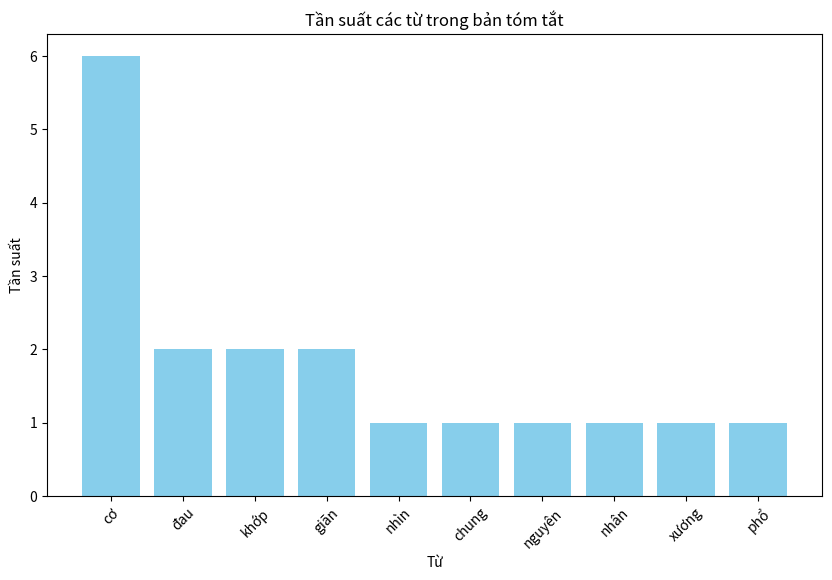

Python code for this plot:
import matplotlib.pyplot as plt
from collections import Counter
import re
import string


# Định nghĩa class TextSummarizer
class TextSummarizer:
    def __init__(self):
        """Khởi tạo các biến cần thiết"""
        self.input_text = ""
        self.sentences = []
        self.word_freq = Counter()

    def load_text(self, text):
        """Input: Nhận văn bản đầu vào
           Output: Xử lý và lưu văn bản"""
        self.input_text = text
        # Tách câu dựa trên dấu chấm, chấm hỏi, chấm than
        self.sentences = re.split('[.!?]', self.input_text)
        self.sentences = [s.strip() for s in self.sentences if s.strip()]
        return len(self.sentences)

    def preprocess_text(self):
        """Tiền xử lý văn bản:
        - Loại bỏ ký tự đặc biệt
        - Chuyển về chữ thường
        - Tách từ"""
        # Tính tần suất từ
        words = self.input_text.lower()
        words = re.sub(r'[{}]'.format(string.punctuation), ' ', words)
        words = words.split()
        self.word_freq = Counter(words)

    def score_sentences(self):
        """Tính điểm cho từng câu dựa trên:
        - Tần suất từ xuất hiện
        - Vị trí câu trong văn bản
        - Độ dài câu"""
        scores = {}
        for i, sentence in enumerate(self.sentences):
            # Điểm vị trí (câu đầu và cuối quan trọng hơn)
            position_score = 1.0
            if i == 0 or i == len(self.sentences) - 1:
                position_score = 1.2

            # Điểm tần suất từ
            words = sentence.lower().split()
            word_score = sum(self.word_freq[word] for word in words) / len(words)

            # Điểm độ dài (ưu tiên câu độ dài vừa phải)
            length_score = 1.0
            if 10 <= len(words) <= 20:
                length_score = 1.1

            scores[sentence] = position_score * word_score * length_score

        return scores

    def summarize(self, text, ratio=0.3):
        """Tạo bản tóm tắt với tỷ lệ số câu mong muốn"""
        # Kiểm tra tỷ lệ hợp lệ
        ratio = max(0.1, min(ratio, 0.9))

        # Load text trước
        self.load_text(text)

        # Tiền xử lý
        self.preprocess_text()

        # Tính điểm các câu
        scores = self.score_sentences()

        # Chọn các câu có điểm cao nhất
        n_sentences = max(1, int(len(self.sentences) * ratio))
        top_sentences = sorted(scores.items(), key=lambda x: x[1], reverse=True)[:n_sentences]

        # Sắp xếp lại các câu theo thứ tự xuất hiện trong văn bản gốc
        summary = []
        for sentence, _ in sorted(top_sentences,
                                  key=lambda x: self.sentences.index(x[0])):
            summary.append(sentence)

        return ' '.join(summary)

    def evaluate(self, original, summary):
        """Đánh giá chất lượng bản tóm tắt:
        - Tỷ lệ nén
        - Độ bao phủ thông tin chính
        - Tính mạch lạc"""
        original_words = len(original.split())
        summary_words = len(summary.split())
        compression_ratio = summary_words / original_words
        summary_sentences = re.split('[.!?]', summary)
        summary_sentences = [s.strip() for s in summary_sentences if s.strip()]

        # Hàm vẽ đồ thị từ bản tóm tắt
        def plot_summary_word_freq(summary):
            # Chuyển về chữ thường và loại bỏ ký tự đặc biệt
            words = summary.lower()
            words = re.sub(r'[{}]'.format(string.punctuation), '', words)
            word_list = words.split()

            # Đếm tần suất từ
            word_freq = Counter(word_list)

            # Lấy 10 từ xuất hiện nhiều nhất
            most_common_words = word_freq.most_common(10)
            words, frequencies = zip(*most_common_words)

            # Vẽ đồ thị
            plt.figure(figsize=(10, 6))
            plt.bar(words, frequencies, color='skyblue')
            plt.xlabel('Từ')
            plt.ylabel('Tần suất')
            plt.title('Tần suất các từ trong bản tóm tắt')
            plt.xticks(rotation=45)
            plt.show()

        # Sử dụng hàm này sau khi đã tạo bản tóm tắt
        plot_summary_word_freq(summary)
        return {
            'compression_ratio': compression_ratio,
            'original_sentences': len(self.sentences),
            'summary_sentences': len(summary_sentences)
        }


# Phần chạy chương trình (đặt bên ngoài class)
if __name__ == "__main__":
    # Văn bản mẫu
    text = """
   Nhìn chung, nguyên nhân đau cơ xương khớp phổ biến nhất là về cơ năng, tức mất cân bằng cơ xung quanh ổ khớp. Chỉ có một số nhóm cơ được sử dụng nhiều hơn do tư thế ngồi nhiều và sử dụng máy tính hay điện thoại thường xuyên. Lâu dài, chúng gây lệch trọng tâm khớp, trục khớp, dẫn đến đau khớp, tổn thương sụn khớp, thoái hóa.

"Người dân đi massage, vật lý trị liệu, dùng nhiệt, hồng ngoại hay sử dụng thuốc giảm đau, giãn cơ chỉ làm giãn cơ một phần hoặc toàn bộ cơ thể. Bệnh nhân dễ chịu trong thời gian điều trị nhưng cơn đau sẽ quay trở lại bởi vấn đề mất cân bằng cơ vẫn còn ở đó, thói quen vận động, sinh hoạt không thay đổi", bác sĩ Quang Anh nhấn mạnh.

Ông cũng cho rằng đa số bệnh nhân chỉ đang điều trị phần "ngọn", gốc rễ vấn đề vẫn chưa được giải quyết khiến bệnh tái đi tái lại, thậm chí diễn tiến nặng hơn thành thoái hóa, thoát vị đĩa đệm.
    """

    # Khởi tạo đối tượng TextSummarizer
    summarizer = TextSummarizer()

    # Tạo bản tóm tắt
    summary = summarizer.summarize(text, ratio=0.4)

    # In kết quả
    print("Văn bản gốc:")
    print(text)
    print("\nBản tóm tắt:")
    print(summary)

    # Đánh giá
    metrics = summarizer.evaluate(text, summary)
    print("\nĐánh giá:")
    print(metrics)
